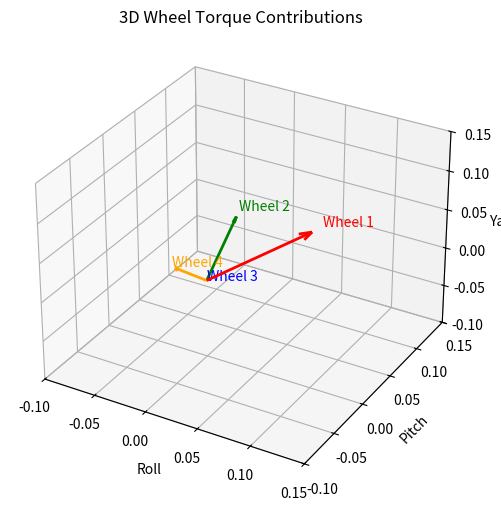

Write Python code to recreate this figure.
import math
import numpy as np
import matplotlib.pyplot as plt

#a = 54.735
# FIX, math.sin USES RADIANS, double check all units
a = 45

target_torque = np.array([0.10, 0.00, 0.20])



def get_bases(a):
    b = math.radians(a)
    sin_a = math.sin(b)
    cos_a = math.cos(b)
    
    u_1 = np.array([cos_a, 0, sin_a])    
    u_2 = np.array([0, cos_a, sin_a])
    u_3 = np.array([-1*cos_a, 0, sin_a])
    u_4 = np.array([0, -1*cos_a, sin_a])
    B = np.array([u_1 ,u_2, u_3, u_4])
    
    return B

A = get_bases(a)

def pseudoinverse(A):
    B = A.T
    return B.T @ np.linalg.inv(B @ B.T)

def wheel_torque_commands(t):
    return pseudoinverse(A) @ t

tau_w = wheel_torque_commands(target_torque)
print(tau_w)

alpha = 45  # degrees
c = s = np.cos(np.radians(alpha))
B = np.array([
    [ c, 0, -c, 0],  # Roll
    [ 0, c, 0, -c],  # Pitch
    [ s, s, s,  s]   # Yaw
])



# Compute torque vectors in 3D
torque_vectors = B * tau_w  # each column is a wheel's contribution

# 3D plot
fig = plt.figure(figsize=(8,6))
ax = fig.add_subplot(111, projection='3d')

origin = np.zeros(3)

colors = ['r','g','b','orange']
for i in range(4):
    vec = torque_vectors[:,i]
    ax.quiver(*origin, *vec, color=colors[i], linewidth=2, arrow_length_ratio=0.1)
    ax.text(*(vec*1.1), f'Wheel {i+1}', color=colors[i])

ax.set_xlabel('Roll')
ax.set_ylabel('Pitch')
ax.set_zlabel('Yaw')
ax.set_title('3D Wheel Torque Contributions')
ax.set_xlim(-0.2, 0.2)
ax.set_ylim(-0.2, 0.2)
ax.set_zlim(-0.2, 0.4)

all_vectors = torque_vectors.flatten()
margin = 0.05  # add a little space around arrows
ax.set_xlim(all_vectors.min() - margin, all_vectors.max() + margin)
ax.set_ylim(all_vectors.min() - margin, all_vectors.max() + margin)
ax.set_zlim(all_vectors.min() - margin, all_vectors.max() + margin)

plt.show()

